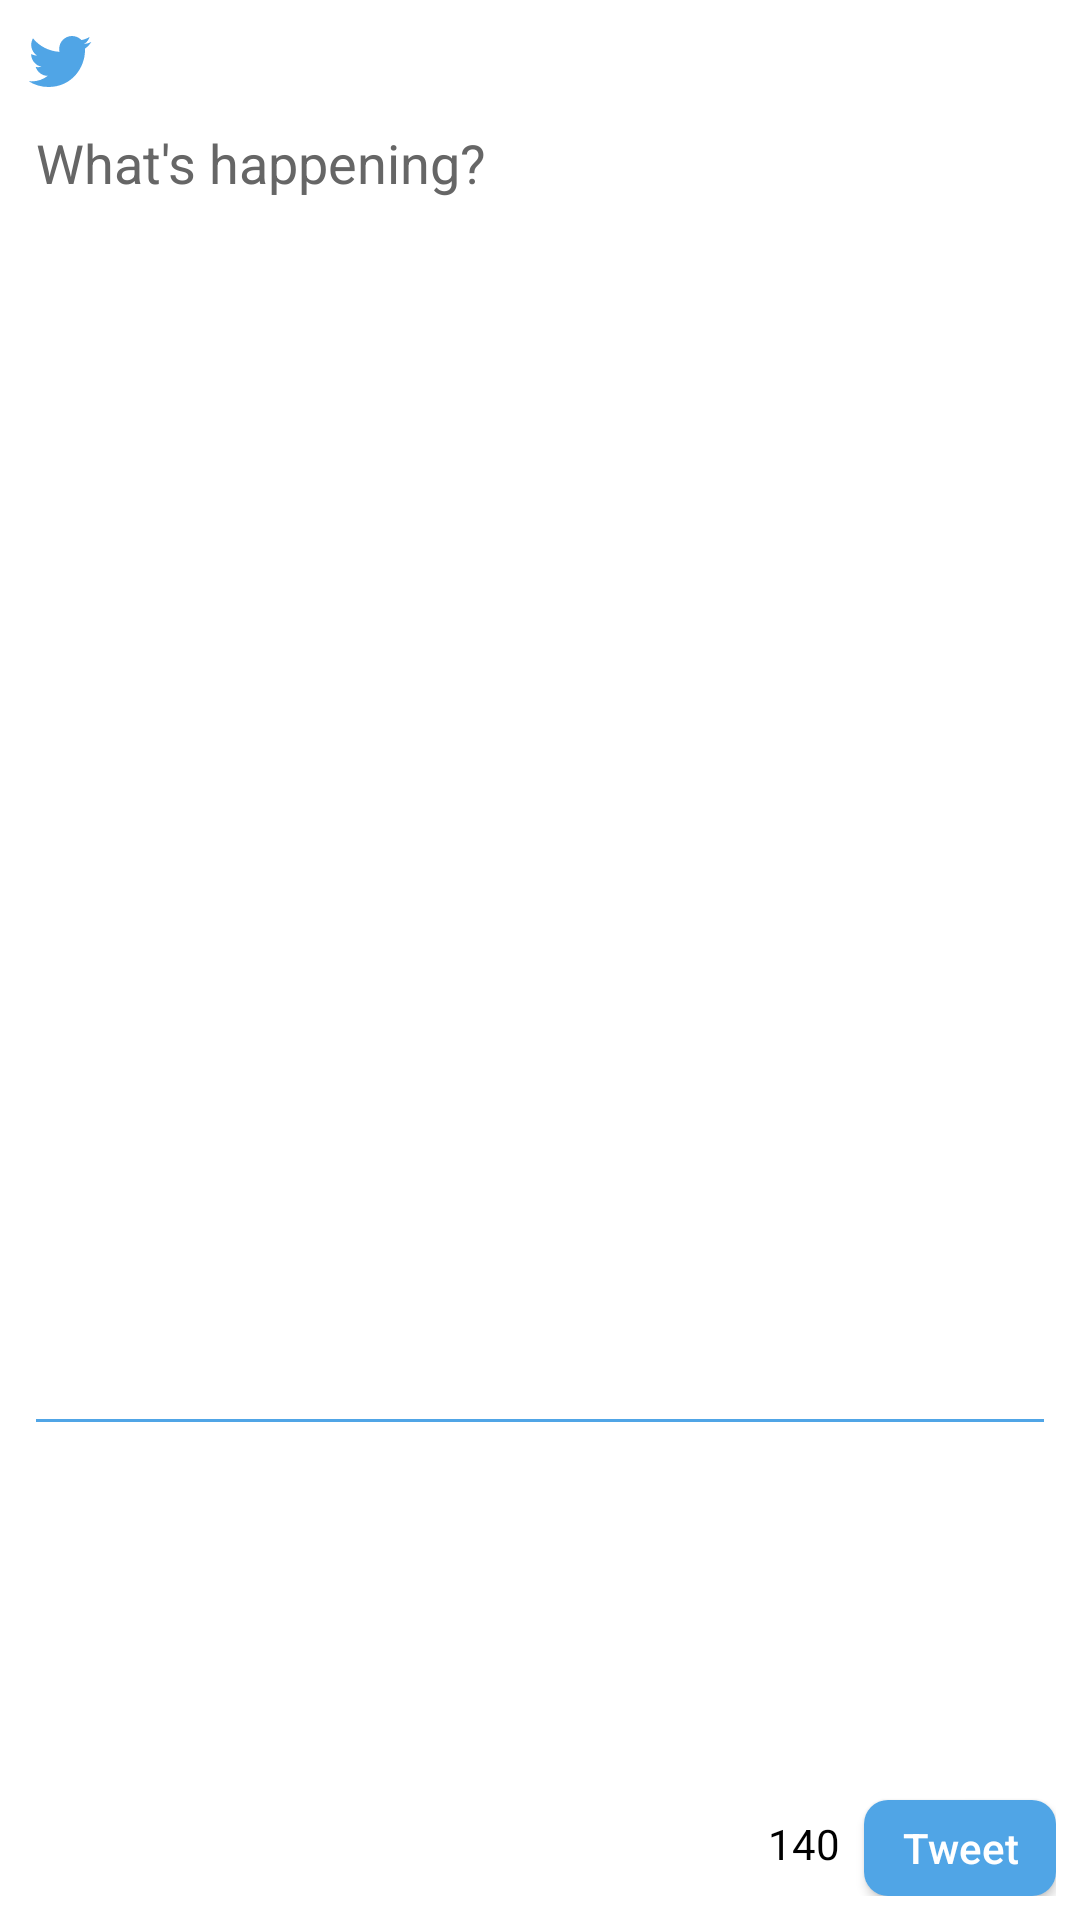

Reconstruct the res/layout file that produces this screen, plus the resources it refers to.
<!-- AndroidManifest.xml: application theme AppTheme -->
<!-- res/layout/fragment_compose_tweet.xml -->
<?xml version="1.0" encoding="utf-8"?>
<RelativeLayout xmlns:android="http://schemas.android.com/apk/res/android"
    xmlns:tools="http://schemas.android.com/tools"
    android:layout_width="match_parent"
    android:layout_height="match_parent"
    android:background="@color/white"
    android:padding="8dp"
    tools:context="com.gevkurg.twitterclient.fragments.ComposeTweetFragment">

    <ImageView
        android:id="@+id/ivLogo"
        android:layout_width="wrap_content"
        android:layout_height="wrap_content"
        android:layout_alignParentStart="true"
        android:layout_alignParentTop="true"
        android:src="@drawable/icon_logo_blue_24" />

    <EditText
        android:id="@+id/etNewTweet"
        android:layout_width="match_parent"
        android:layout_height="450dp"
        android:layout_below="@+id/ivLogo"
        android:gravity="top"
        android:hint="@string/new_tweet_hint_text"
        android:inputType="textMultiLine"
        android:textColor="@android:color/black"
        android:textColorHint="@color/lightGray"
        android:backgroundTint="@color/twitterBlue"/>

    <TextView
        android:id="@+id/tvCharsLeft"
        android:layout_width="wrap_content"
        android:layout_height="wrap_content"
        android:layout_alignBottom="@+id/btnSubmitNewTweet"
        android:layout_marginEnd="8dp"
        android:layout_toLeftOf="@+id/btnSubmitNewTweet"
        android:text="140"
        android:layout_marginBottom="8dp"
        android:textColor="#000000" />

    <Button
        android:id="@+id/btnSubmitNewTweet"
        android:layout_width="64dp"
        android:layout_height="32dp"
        android:layout_alignParentBottom="true"
        android:layout_alignParentRight="true"
        android:background="@drawable/rounded_button_blue"
        android:text="@string/tweet_button_text"
        android:textAllCaps="false"
        android:textColor="@color/white"
        android:textSize="14sp" />
</RelativeLayout>
<!-- resources referenced by this layout -->
<resources>
  <color name="lightGray">#666666</color>
  <color name="twitterBlue">#50a5e6</color>
  <color name="white">#ffffff</color>
  <!-- drawable icon_logo_blue_24 (drawable) -->
  <?xml version="1.0" encoding="utf-8"?>
  <vector xmlns:android="http://schemas.android.com/apk/res/android"
      android:height="24dp"
      android:width="24dp"
      android:viewportWidth="24"
      android:viewportHeight="24">
      <path android:fillColor="#50a5e6" android:pathData="M22.46,6C21.69,6.35 20.86,6.58 20,6.69C20.88,6.16 21.56,5.32 21.88,4.31C21.05,4.81 20.13,5.16 19.16,5.36C18.37,4.5 17.26,4 16,4C13.65,4 11.73,5.92 11.73,8.29C11.73,8.63 11.77,8.96 11.84,9.27C8.28,9.09 5.11,7.38 3,4.79C2.63,5.42 2.42,6.16 2.42,6.94C2.42,8.43 3.17,9.75 4.33,10.5C3.62,10.5 2.96,10.3 2.38,10C2.38,10 2.38,10 2.38,10.03C2.38,12.11 3.86,13.85 5.82,14.24C5.46,14.34 5.08,14.39 4.69,14.39C4.42,14.39 4.15,14.36 3.89,14.31C4.43,16 6,17.26 7.89,17.29C6.43,18.45 4.58,19.13 2.56,19.13C2.22,19.13 1.88,19.11 1.54,19.07C3.44,20.29 5.7,21 8.12,21C16,21 20.33,14.46 20.33,8.79C20.33,8.6 20.33,8.42 20.32,8.23C21.16,7.63 21.88,6.87 22.46,6Z" />
  </vector>
  <!-- drawable rounded_button_blue (drawable) -->
  <?xml version="1.0" encoding="utf-8"?>
  <shape xmlns:android="http://schemas.android.com/apk/res/android"
      android:shape="rectangle">
      <solid android:color="@color/twitterBlue" />
      <corners android:radius="8dp"/>
  </shape>
  <string name="new_tweet_hint_text">What\'s happening?</string>
  <string name="tweet_button_text">Tweet</string>
  <style name="AppTheme" parent="Theme.AppCompat.NoActionBar">
      </style>
</resources>
